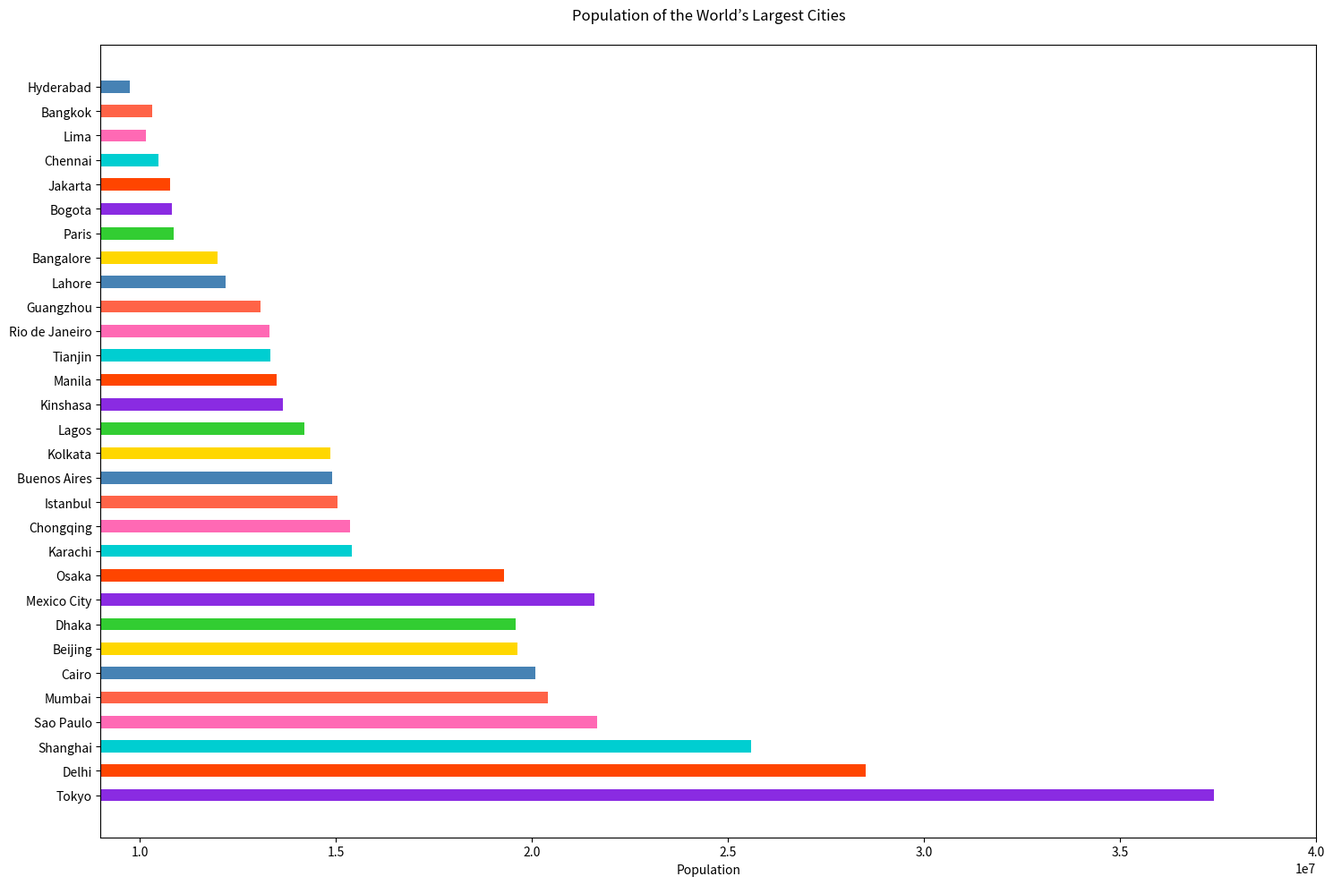

Source code (Python):

import matplotlib.pyplot as plt

# Data
cities = [
    'Tokyo', 'Delhi', 'Shanghai', 'Sao Paulo', 'Mumbai', 'Cairo', 'Beijing', 'Dhaka',
    'Mexico City', 'Osaka', 'Karachi', 'Chongqing', 'Istanbul', 'Buenos Aires', 'Kolkata',
    'Lagos', 'Kinshasa', 'Manila', 'Tianjin', 'Rio de Janeiro', 'Guangzhou', 'Lahore',
    'Bangalore', 'Paris', 'Bogota', 'Jakarta', 'Chennai', 'Lima', 'Bangkok', 'Hyderabad'
]
populations = [
    37400068, 28514000, 25582000, 21650000, 20411000, 20076000, 19618000, 19578000,
    21581000, 19281000, 15400000, 15354000, 15030000, 14900000, 14850000,
    14203000, 13656000, 13482000, 13317000, 13293000, 13081000, 12188000,
    11978000, 10858000, 10816000, 10780000, 10470000, 10150000, 10302000, 9746000
]

# Create figure and axis objects
fig, ax = plt.subplots(figsize=(15, 10))  # Changed figure size

# Plotting the horizontal bar chart
ax.barh(cities, populations, color=['#8A2BE2', '#FF4500', '#00CED1', '#FF69B4', '#FF6347', '#4682B4', '#FFD700', '#32CD32', '#8A2BE2', '#FF4500', '#00CED1', '#FF69B4', '#FF6347', '#4682B4', '#FFD700', '#32CD32', '#8A2BE2', '#FF4500', '#00CED1', '#FF69B4', '#FF6347', '#4682B4', '#FFD700', '#32CD32', '#8A2BE2', '#FF4500', '#00CED1', '#FF69B4', '#FF6347', '#4682B4'], height=0.5)  # Changed colors and bar height

# Customizing the plot (labels, title, etc.)
ax.set_xlabel('Population')
ax.set_title('Population of the World’s Largest Cities', pad=20)
ax.set_xlim([9000000, 40000000])  # Adjusted to accommodate the minimum data point

# Display the plot
plt.tight_layout()
plt.show()
